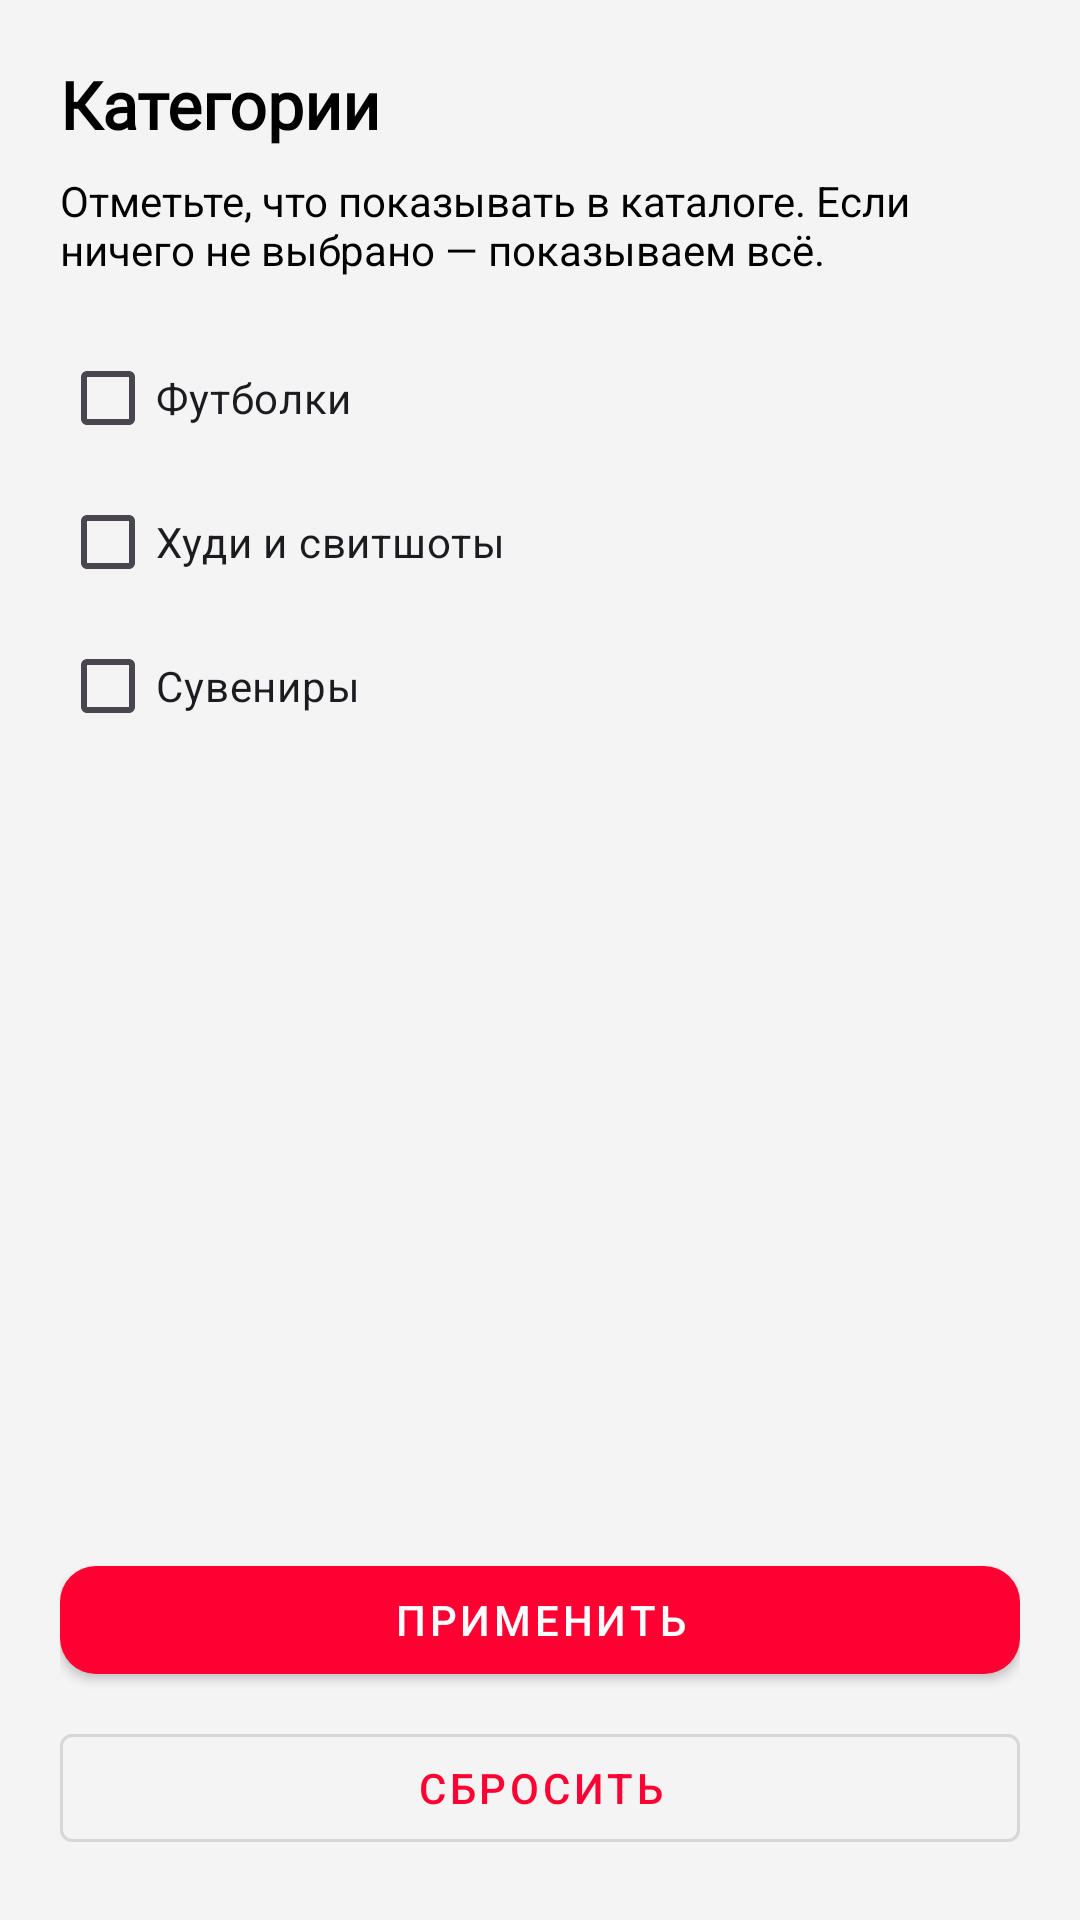

Write the Android layout XML for this screen, with the resource values it uses.
<!-- AndroidManifest.xml: activity theme Theme.Main_Screen -->
<!-- res/layout/activity_shop_filter.xml -->
<?xml version="1.0" encoding="utf-8"?>
<LinearLayout xmlns:android="http://schemas.android.com/apk/res/android"
    xmlns:app="http://schemas.android.com/apk/res-auto"
    android:layout_width="match_parent"
    android:layout_height="match_parent"
    android:background="@color/fon"
    android:orientation="vertical"
    android:padding="20dp">

    <TextView
        android:layout_width="match_parent"
        android:layout_height="wrap_content"
        android:fontFamily="@font/sfprodisplay1semibold"
        android:text="Категории"
        android:textColor="@color/black"
        android:textSize="22sp"
        android:textStyle="bold" />

    <TextView
        android:layout_width="match_parent"
        android:layout_height="wrap_content"
        android:layout_marginTop="8dp"
        android:text="Отметьте, что показывать в каталоге. Если ничего не выбрано — показываем всё."
        android:textColor="@color/dark_gray"
        android:textSize="14sp" />

    <com.google.android.material.checkbox.MaterialCheckBox
        android:id="@+id/cat_tshirts"
        android:layout_width="match_parent"
        android:layout_height="wrap_content"
        android:layout_marginTop="16dp"
        android:text="Футболки" />

    <com.google.android.material.checkbox.MaterialCheckBox
        android:id="@+id/cat_hoodies"
        android:layout_width="match_parent"
        android:layout_height="wrap_content"
        android:text="Худи и свитшоты" />

    <com.google.android.material.checkbox.MaterialCheckBox
        android:id="@+id/cat_souvenirs"
        android:layout_width="match_parent"
        android:layout_height="wrap_content"
        android:text="Сувениры" />

    <View
        android:layout_width="match_parent"
        android:layout_height="0dp"
        android:layout_weight="1" />

    <com.google.android.material.button.MaterialButton
        android:id="@+id/btn_apply_filter"
        style="@style/Widget.MaterialComponents.Button"
        android:layout_width="match_parent"
        android:layout_height="wrap_content"
        android:text="Применить"
        app:backgroundTint="@color/orange"
        app:cornerRadius="12dp" />

    <com.google.android.material.button.MaterialButton
        android:id="@+id/btn_reset_filter"
        style="@style/Widget.MaterialComponents.Button.OutlinedButton"
        android:layout_width="match_parent"
        android:layout_height="wrap_content"
        android:layout_marginTop="8dp"
        android:text="Сбросить" />
</LinearLayout>
<!-- resources referenced by this layout -->
<resources>
  <color name="black">#FF000000</color>
  <color name="dark_gray">#FF000000</color>
  <color name="fon">#F4F4F4</color>
  <color name="orange">#FF0033</color>
  <style name="Theme.Main_Screen" parent="Base.Theme.Main_Screen" />
  <style name="Base.Theme.Main_Screen" parent="Theme.Material3.DayNight.NoActionBar">
          <item name="colorPrimary">@color/md_primary</item>
          <item name="colorOnPrimary">@android:color/white</item>
          <item name="colorSecondary">@color/red_pink</item>
          <item name="android:colorBackground">@color/fon</item>
          <item name="colorSurface">@color/surface_card</item>
          <item name="colorOnSurface">@color/text_primary</item>
          <item name="android:statusBarColor">@color/grey</item>
          <item name="android:navigationBarColor">@color/grey</item>
          <item name="android:windowLightStatusBar">true</item>
          <item name="android:windowLightNavigationBar" tools:targetApi="27">true</item>
      </style>
  <color name="md_primary">#FF0033</color>
  <color name="red_pink">#D33853</color>
  <color name="surface_card">#FFFFFFFF</color>
  <color name="text_primary">#FF000000</color>
  <color name="grey">#F8F7F9</color>
</resources>
